pico-8 play session: hold ← + tap ❎

[t = 1 s] hold ← ~1s, tap ❎ ~2×
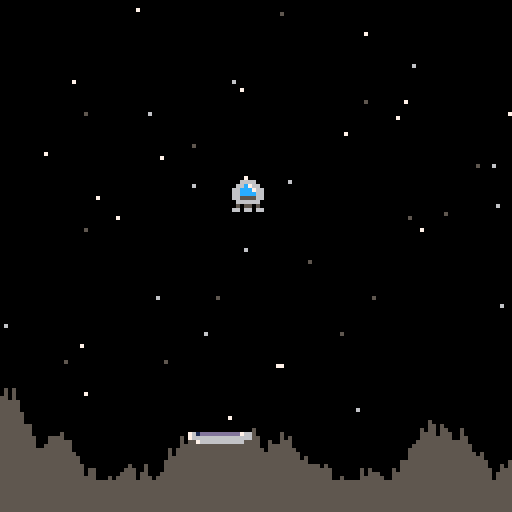
[t = 2 s] hold ← ~2s, tap ❎ ~4×
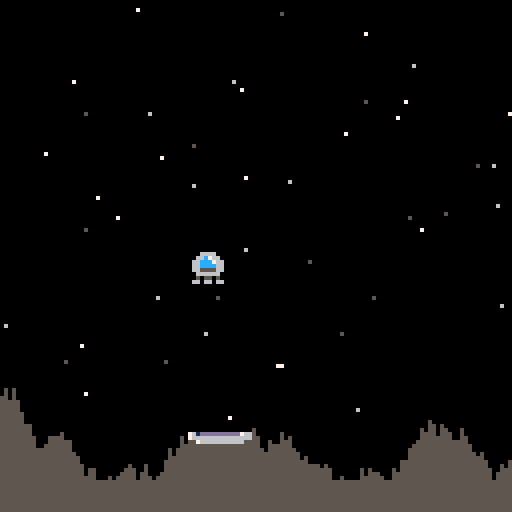
[t = 4 s] hold ← ~4s, tap ❎ ~7×
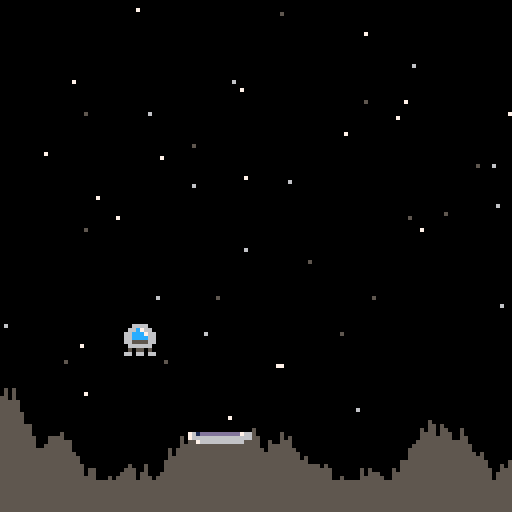
[t = 6 s] hold ← ~6s, tap ❎ ~10×
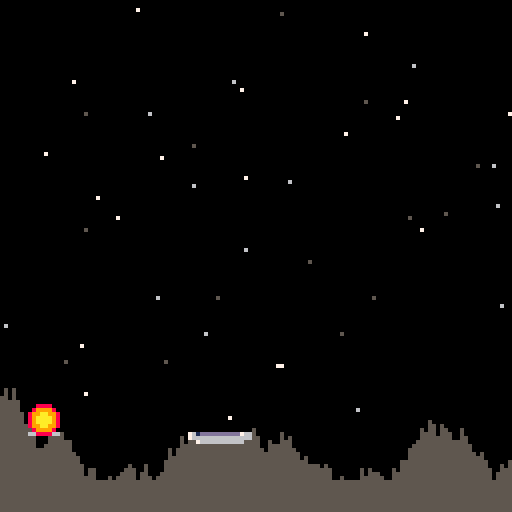

pico-8 cartridge
version 32
__lua__

function _init()
	game_over=false
	win=false	
	g=0.025 --gravity
	make_player()
	make_ground()
end

function _update()
	if (not game_over) then
		move_player()
		check_land()
	end
end

function check_land()
	l_x=flr(p.x) --left side of ship
	r_x=flr(p.x+7) --right side of ship
	b_y=flr(p.y+7) --bottom of ship
	
	over_pad=l_x>pad.x and r_x<=pad.x+pad.width
	on_pad=b_y>=pad.y-1
	slow=p.dy>1
	
	if (over_pad and on_pad and slow) then
		end_game(true)
	elseif (over_pad and on_pad) then
		end_game(false)
	else
		for i=l_x,r_x do
			if (gnd[i]<=b_y) end_game(false)
		end
	end
end

function end_game(won)
	game_over=true
	win=won
	
	if (win) then
		sfx(1)
	else
		sfx(2)
	end
end

function _draw()
	cls()
	draw_stars()
	draw_ground()
	draw_player()
end

function make_ground()
	--create the ground
	gnd={}
	local top=96 --highest point
	local btm=120 --lowest point

	--set up the landing pad
	pad={}
	pad.width=15
	pad.x=rndb(0,126-pad.width)
	pad.y=rndb(top,btm)
	pad.sprite=2
	
	--create ground at pad
	for i=pad.x,pad.x+pad.width do
		gnd[i]=pad.y
	end
	
	--create ground right of pad
	for i=pad.x+pad.width+1,127 do
		local h=rndb(gnd[i-1]-3,gnd[i-1]+3)
		gnd[i]=mid(top,h,btm)
	end
	
	--create ground left of pad	
 for i=pad.x-1,0,-1 do
		local h=rndb(gnd[i+1]-3,gnd[i+1]+3)
		gnd[i]=mid(top,h,btm)
	end
end

function draw_ground()
	for i=0,127 do
		line(i,gnd[i],i,127,5)
	end
		spr(pad.sprite,pad.x,pad.y,2,1)	
end


function rndb(low,high)
	return flr(rnd(high-low+1)+low)
end

function draw_stars()
	srand(1)
	for i=1,50 do
		pset(rndb(0,127),rndb(0,127),rndb(5,7))
	end
	srand(time())
end

function move_player()
	p.dy+=g --add gravity
	
	thrust()
	
	p.x+=p.dx --actually move
	p.y+=p.dy --the player
	
	stay_on_screen()
end

function stay_on_screen()
	if (p.x<0) then --left side
		p.x=0
		p.dx=0
	end
	if (p.x>119) then --right side
		p.x=119
		p.dx=0
	end
	if (p.y<0) then --top side
		p.y=0
		p.dy=0
	end
end


function thrust()
	--add thrust to movement
	if (btn(0)) p.dx-=p.thrust
	if (btn(1)) p.dx+=p.thrust
	if (btn(2)) p.dy-=p.thrust
	
	--thrust sound
	if (btn(0) or btn(1) or btn(2)) sfx(0)
end
	

function make_player()
	p={}
	p.x=60 --position
	p.y=8
	p.dx=0 --movement
	p.dy=0
	p.sprite=1
	p.alive=true
	p.thrust=0.075
end

function draw_player()
	spr(p.sprite,p.x,p.y)
	if (game_over and win) then
		spr(4,p.x,p.y-8) --flag
	elseif (game_over) then
		spr(5,p.x,p.y) -- explosion
	end
end


	
	
__gfx__
0000000000666600761dddddddddd766000000000088880000000000000000000000000000000000000000000000000000000000000000000000000000000000
00000000066c76607666666666666666000000000899998000000000000000000000000000000000000000000000000000000000000000000000000000000000
0070070066ccc766007666666666660000000000899aa99800000000000000000000000000000000000000000000000000000000000000000000000000000000
0007700066cccc6600000000000000000003600089aaaa9800000000000000000000000000000000000000000000000000000000000000000000000000000000
000770006655556600000000000000000033600089aaaa9800000000000000000000000000000000000000000000000000000000000000000000000000000000
0070070006666660000000000000000003336000899aa99800000000000000000000000000000000000000000000000000000000000000000000000000000000
00000000050550500000000000000000000060000899998000000000000000000000000000000000000000000000000000000000000000000000000000000000
00000000660660660000000000000000000060000088880000000000000000000000000000000000000000000000000000000000000000000000000000000000
